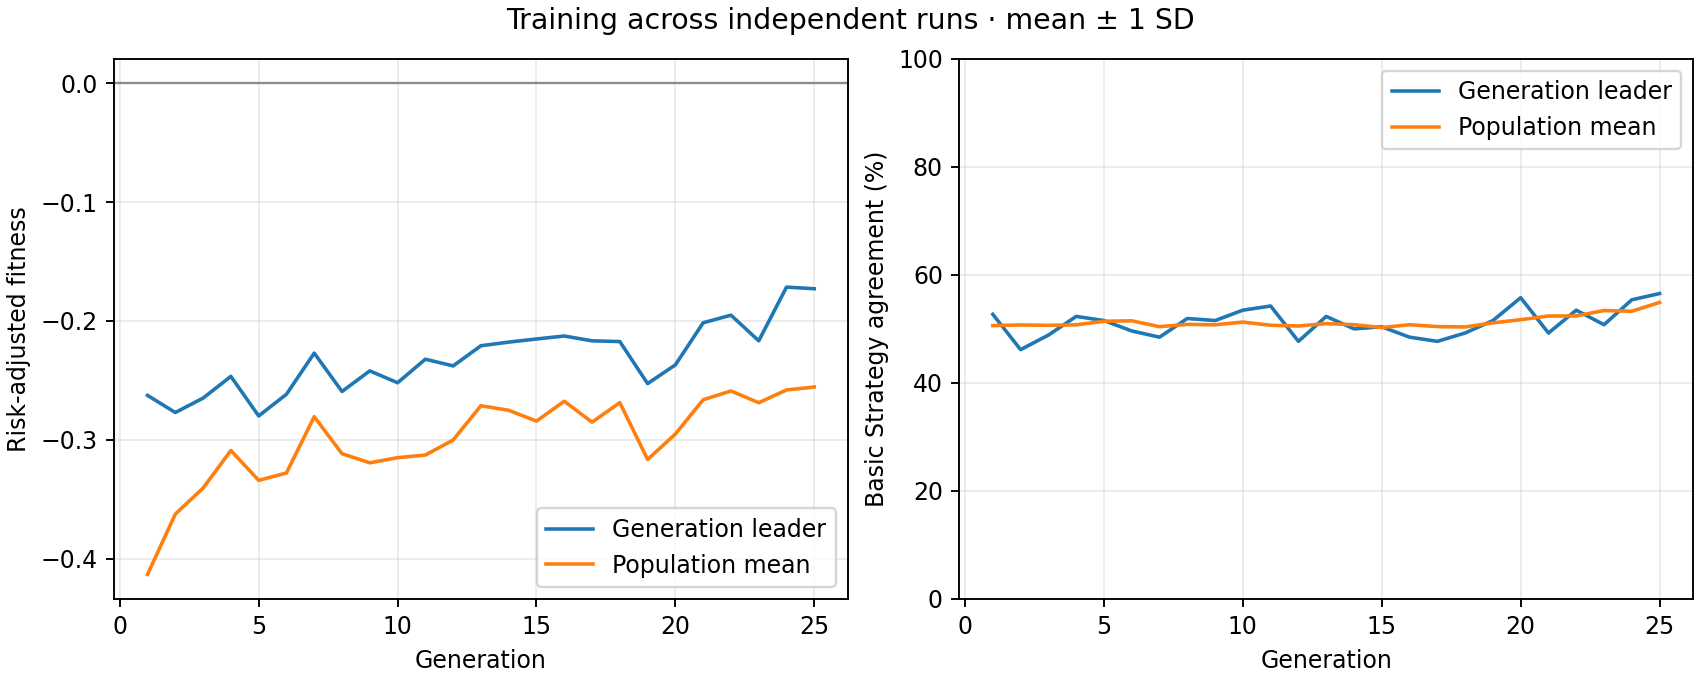

The table this chart was drawn from, first rows:
generation, best_fitness_mean, best_fitness_sd, average_fitness_mean, average_fitness_sd, best_match_pct_mean, best_match_pct_sd, population_match_pct_mean, population_match_pct_sd
1, -0.2627, 0.0, -0.4133, 0.0, 52.69, 0.0, 50.6, 0.0
2, -0.2771, 0.0, -0.3626, 0.0, 46.15, 0.0, 50.72, 0.0
3, -0.2649, 0.0, -0.3406, 0.0, 48.85, 0.0, 50.65, 0.0
4, -0.2467, 0.0, -0.309, 0.0, 52.31, 0.0, 50.75, 0.0
5, -0.2799, 0.0, -0.3342, 0.0, 51.54, 0.0, 51.41, 0.0
6, -0.2617, 0.0, -0.328, 0.0, 49.62, 0.0, 51.49, 0.0
7, -0.2271, 0.0, -0.2806, 0.0, 48.46, 0.0, 50.4, 0.0
8, -0.2594, 0.0, -0.3117, 0.0, 51.92, 0.0, 50.83, 0.0
9, -0.242, 0.0, -0.3194, 0.0, 51.54, 0.0, 50.76, 0.0
10, -0.252, 0.0, -0.3151, 0.0, 53.46, 0.0, 51.26, 0.0
11, -0.2322, 0.0, -0.3129, 0.0, 54.23, 0.0, 50.67, 0.0
12, -0.2379, 0.0, -0.3002, 0.0, 47.69, 0.0, 50.53, 0.0
13, -0.2209, 0.0, -0.2714, 0.0, 52.31, 0.0, 50.97, 0.0
14, -0.2178, 0.0, -0.2752, 0.0, 50.0, 0.0, 50.78, 0.0
15, -0.2152, 0.0, -0.2843, 0.0, 50.38, 0.0, 50.24, 0.0
16, -0.2127, 0.0, -0.2676, 0.0, 48.46, 0.0, 50.77, 0.0
17, -0.2167, 0.0, -0.2852, 0.0, 47.69, 0.0, 50.42, 0.0
18, -0.2174, 0.0, -0.2688, 0.0, 49.23, 0.0, 50.35, 0.0
19, -0.2527, 0.0, -0.3166, 0.0, 51.54, 0.0, 51.11, 0.0
20, -0.237, 0.0, -0.2952, 0.0, 55.77, 0.0, 51.7, 0.0
21, -0.2015, 0.0, -0.2663, 0.0, 49.23, 0.0, 52.37, 0.0
22, -0.1951, 0.0, -0.259, 0.0, 53.46, 0.0, 52.4, 0.0
23, -0.2167, 0.0, -0.2688, 0.0, 50.77, 0.0, 53.4, 0.0
24, -0.1715, 0.0, -0.2581, 0.0, 55.38, 0.0, 53.26, 0.0
25, -0.1729, 0.0, -0.2556, 0.0, 56.54, 0.0, 54.89, 0.0
